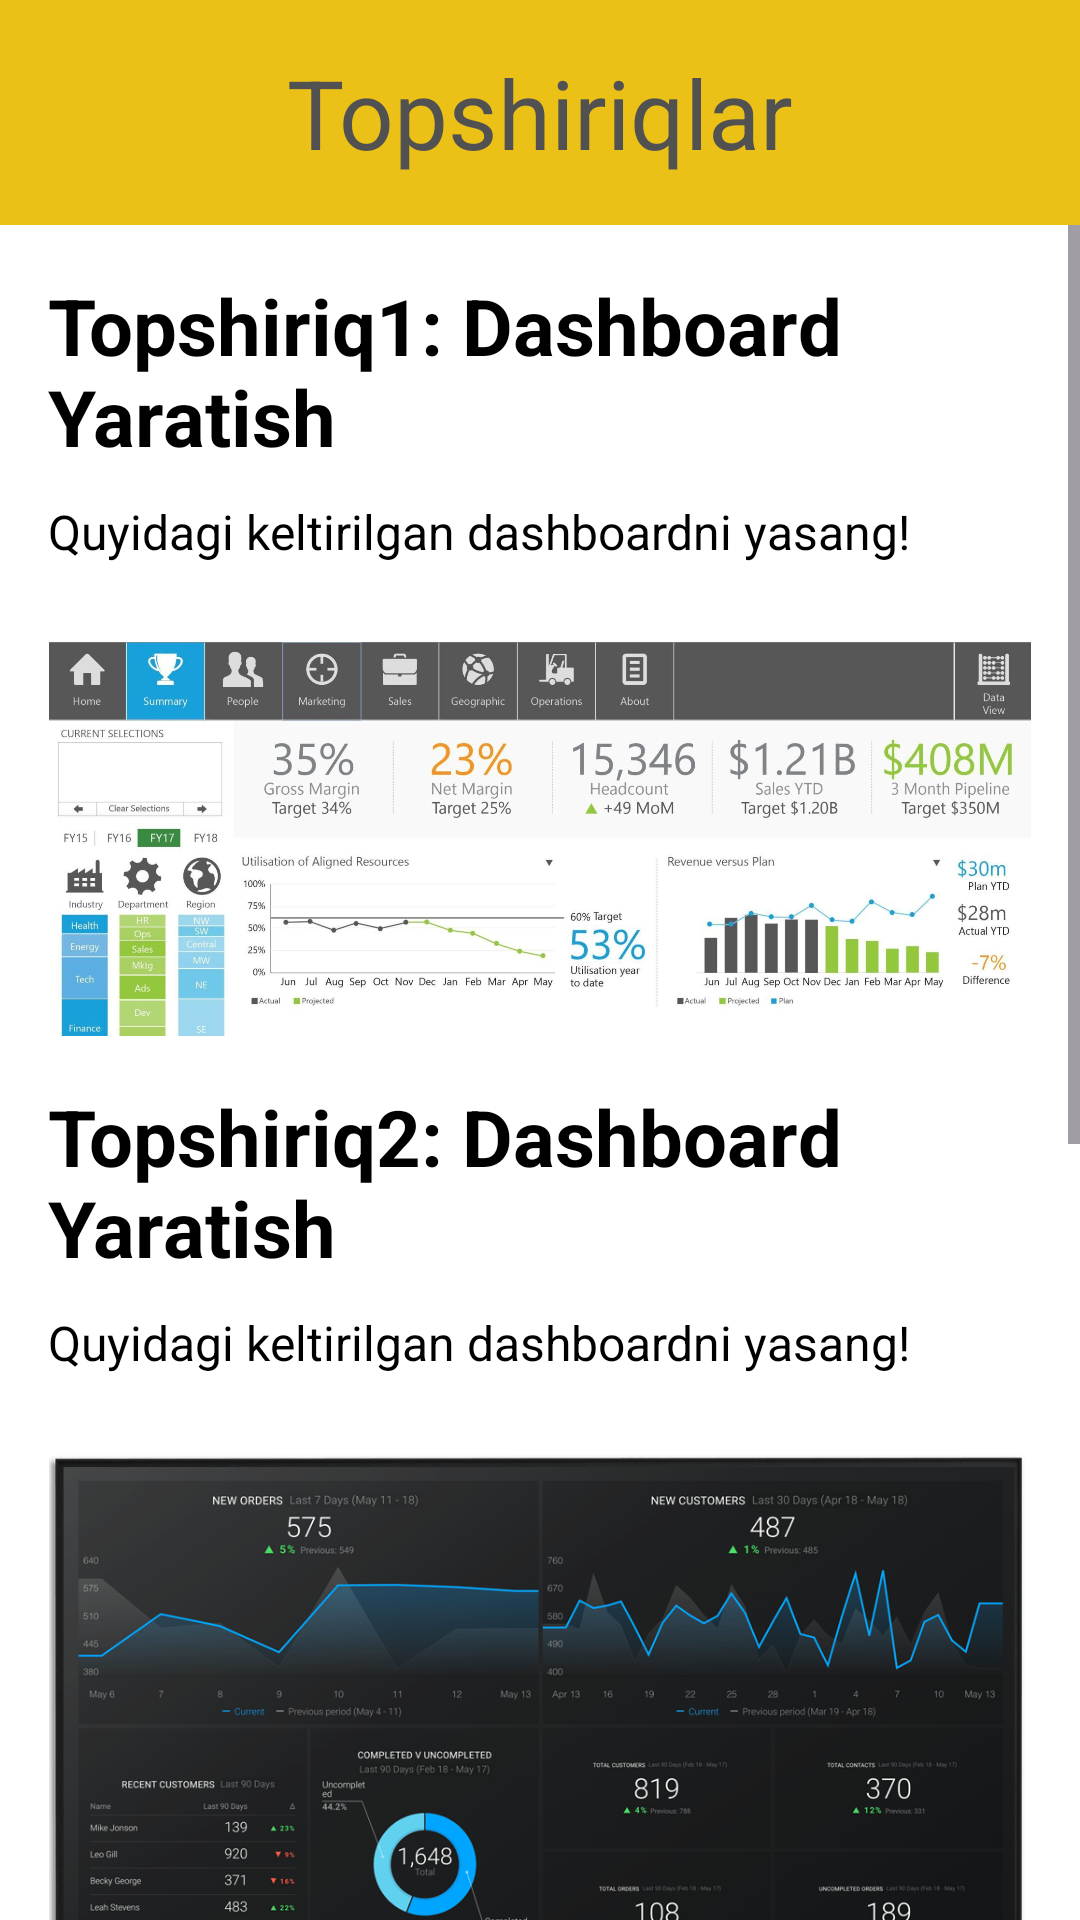

Android layout source for this screen:
<!-- AndroidManifest.xml: application theme Theme.PowerBI -->
<!-- res/layout/fragment_tasks.xml -->
<?xml version="1.0" encoding="utf-8"?>
<LinearLayout xmlns:android="http://schemas.android.com/apk/res/android"
    xmlns:tools="http://schemas.android.com/tools"
    android:layout_width="match_parent"
    android:layout_height="match_parent"
    android:orientation="vertical"
    tools:context=".ui.TasksFragment">
    <LinearLayout
        android:layout_width="match_parent"
        android:gravity="center_vertical"
        android:background="@color/sariq"
        android:padding="16dp"
        android:layout_height="wrap_content">
        <ImageView
            android:id="@+id/ivBack"
            android:src="@drawable/ic_back"
            android:layout_width="wrap_content"
            android:layout_height="wrap_content"
            android:contentDescription="@string/app_name" />
        <TextView
            android:layout_width="match_parent"
            android:layout_height="wrap_content"
            android:text="@string/tasks"
            android:textColor="@color/kulrang"
            android:textSize="32sp"
            android:gravity="center_horizontal"/>
    </LinearLayout>


    <ScrollView
        android:layout_width="match_parent"
        android:layout_height="match_parent">

       <LinearLayout
           android:layout_width="match_parent"
           android:orientation="vertical"
           android:layout_height="wrap_content">

           <LinearLayout
               android:layout_width="match_parent"
               android:orientation="vertical"
               android:background="#FFFFFF"
               android:paddingHorizontal="16dp"
               android:layout_height="match_parent">

               <LinearLayout
                   android:layout_width="match_parent"
                   android:layout_marginTop="16dp"
                   android:orientation="vertical"
                   android:layout_height="wrap_content">
                   <TextView
                       android:layout_width="wrap_content"
                       android:layout_height="wrap_content"
                       android:text="Topshiriq1: Dashboard Yaratish"
                       android:textSize="26sp"
                       android:textStyle="bold"
                       android:textColor="@color/black"/>

                   <TextView
                       android:id="@+id/tvTaskText"
                       android:layout_width="wrap_content"
                       android:layout_height="wrap_content"
                       android:text="Quyidagi keltirilgan dashboardni yasang!"
                       android:textSize="16sp"
                       android:layout_marginTop="10dp"
                       android:textColor="@color/black"/>




               </LinearLayout>

               <LinearLayout
                   android:layout_width="match_parent"
                   android:layout_marginTop="16dp"
                   android:orientation="vertical"
                   android:layout_height="wrap_content">

                   <ImageView
                       android:id="@+id/ivTaskAnswer"
                       android:layout_width="match_parent"
                       android:layout_height="wrap_content"
                       android:adjustViewBounds="true"
                       android:textSize="22sp"
                       android:src="@drawable/task4"
                       android:contentDescription="@string/app_name"
                       android:layout_marginTop="10dp"
                       android:textColor="@color/black"/>

               </LinearLayout>


           </LinearLayout>
           <LinearLayout
               android:layout_width="match_parent"
               android:orientation="vertical"
               android:background="#FFFFFF"
               android:paddingHorizontal="16dp"
               android:layout_height="match_parent">

               <LinearLayout
                   android:layout_width="match_parent"
                   android:layout_marginTop="16dp"
                   android:orientation="vertical"
                   android:layout_height="wrap_content">
                   <TextView
                       android:layout_width="wrap_content"
                       android:layout_height="wrap_content"
                       android:text="Topshiriq2: Dashboard Yaratish"
                       android:textSize="26sp"
                       android:textStyle="bold"
                       android:textColor="@color/black"/>

                   <TextView
                       android:id="@+id/tvTask2Text"
                       android:layout_width="wrap_content"
                       android:layout_height="wrap_content"
                       android:text="Quyidagi keltirilgan dashboardni yasang!"
                       android:textSize="16sp"
                       android:layout_marginTop="10dp"
                       android:textColor="@color/black"/>




               </LinearLayout>

               <LinearLayout
                   android:layout_width="match_parent"
                   android:layout_marginTop="16dp"
                   android:orientation="vertical"
                   android:layout_height="wrap_content">

                   <ImageView
                       android:id="@+id/ivTask2Answer"
                       android:layout_width="match_parent"
                       android:layout_height="wrap_content"
                       android:adjustViewBounds="true"
                       android:textSize="22sp"
                       android:src="@drawable/task2"
                       android:contentDescription="@string/app_name"
                       android:layout_marginTop="10dp"
                       android:textColor="@color/black"/>

               </LinearLayout>


           </LinearLayout>
           <LinearLayout
               android:layout_width="match_parent"
               android:orientation="vertical"
               android:background="#FFFFFF"
               android:paddingHorizontal="16dp"
               android:layout_height="match_parent">

               <LinearLayout
                   android:layout_width="match_parent"
                   android:layout_marginTop="16dp"
                   android:orientation="vertical"
                   android:layout_height="wrap_content">
                   <TextView
                       android:layout_width="wrap_content"
                       android:layout_height="wrap_content"
                       android:text="Topshiriq3: Dashboard Yaratish"
                       android:textSize="26sp"
                       android:textStyle="bold"
                       android:textColor="@color/black"/>

                   <TextView
                       android:id="@+id/tvTask3Text"
                       android:layout_width="wrap_content"
                       android:layout_height="wrap_content"
                       android:text="Quyidagi keltirilgan dashboardni yasang!"
                       android:textSize="16sp"
                       android:layout_marginTop="10dp"
                       android:textColor="@color/black"/>




               </LinearLayout>

               <LinearLayout
                   android:layout_width="match_parent"
                   android:layout_marginTop="16dp"
                   android:orientation="vertical"
                   android:layout_height="wrap_content">

                   <ImageView
                       android:id="@+id/ivTask3Answer"
                       android:layout_width="match_parent"
                       android:layout_height="wrap_content"
                       android:adjustViewBounds="true"
                       android:textSize="22sp"
                       android:src="@drawable/task3"
                       android:contentDescription="@string/app_name"
                       android:layout_marginTop="10dp"
                       android:textColor="@color/black"/>

               </LinearLayout>


           </LinearLayout>
           <LinearLayout
               android:layout_width="match_parent"
               android:orientation="vertical"
               android:background="#FFFFFF"
               android:paddingHorizontal="16dp"
               android:layout_height="match_parent">

               <LinearLayout
                   android:layout_width="match_parent"
                   android:layout_marginTop="16dp"
                   android:orientation="vertical"
                   android:layout_height="wrap_content">
                   <TextView
                       android:layout_width="wrap_content"
                       android:layout_height="wrap_content"
                       android:text="Topshiriq4: Dashboard Yaratish"
                       android:textSize="26sp"
                       android:textStyle="bold"
                       android:textColor="@color/black"/>

                   <TextView
                       android:id="@+id/tvTask4Text"
                       android:layout_width="wrap_content"
                       android:layout_height="wrap_content"
                       android:text="Quyidagi keltirilgan dashboardni yasang!"
                       android:textSize="16sp"
                       android:layout_marginTop="10dp"
                       android:textColor="@color/black"/>




               </LinearLayout>

               <LinearLayout
                   android:layout_width="match_parent"
                   android:layout_marginTop="16dp"
                   android:orientation="vertical"
                   android:layout_height="wrap_content">

                   <ImageView
                       android:id="@+id/ivTask4Answer"
                       android:layout_width="match_parent"
                       android:layout_height="wrap_content"
                       android:adjustViewBounds="true"
                       android:textSize="22sp"
                       android:src="@drawable/task1"
                       android:contentDescription="@string/app_name"
                       android:layout_marginTop="10dp"
                       android:textColor="@color/black"/>

               </LinearLayout>


           </LinearLayout>

       </LinearLayout>

    </ScrollView>


</LinearLayout>
<!-- resources referenced by this layout -->
<resources>
  <color name="black">#FF000000</color>
  <color name="kulrang">#515151</color>
  <color name="sariq">#EBC118</color>
  <!-- drawable task2: png bitmap (drawable, 157659 bytes) -->
  <!-- drawable task3: jpeg bitmap (drawable, 292273 bytes) -->
  <!-- drawable task4: jpeg bitmap (drawable, 134145 bytes) -->
  <string name="app_name">Power BI</string>
  <string name="tasks">Topshiriqlar</string>
  <style name="Theme.PowerBI" parent="Base.Theme.PowerBI" />
  <style name="Base.Theme.PowerBI" parent="Theme.Material3.DayNight.NoActionBar">
          
          
      </style>
</resources>
